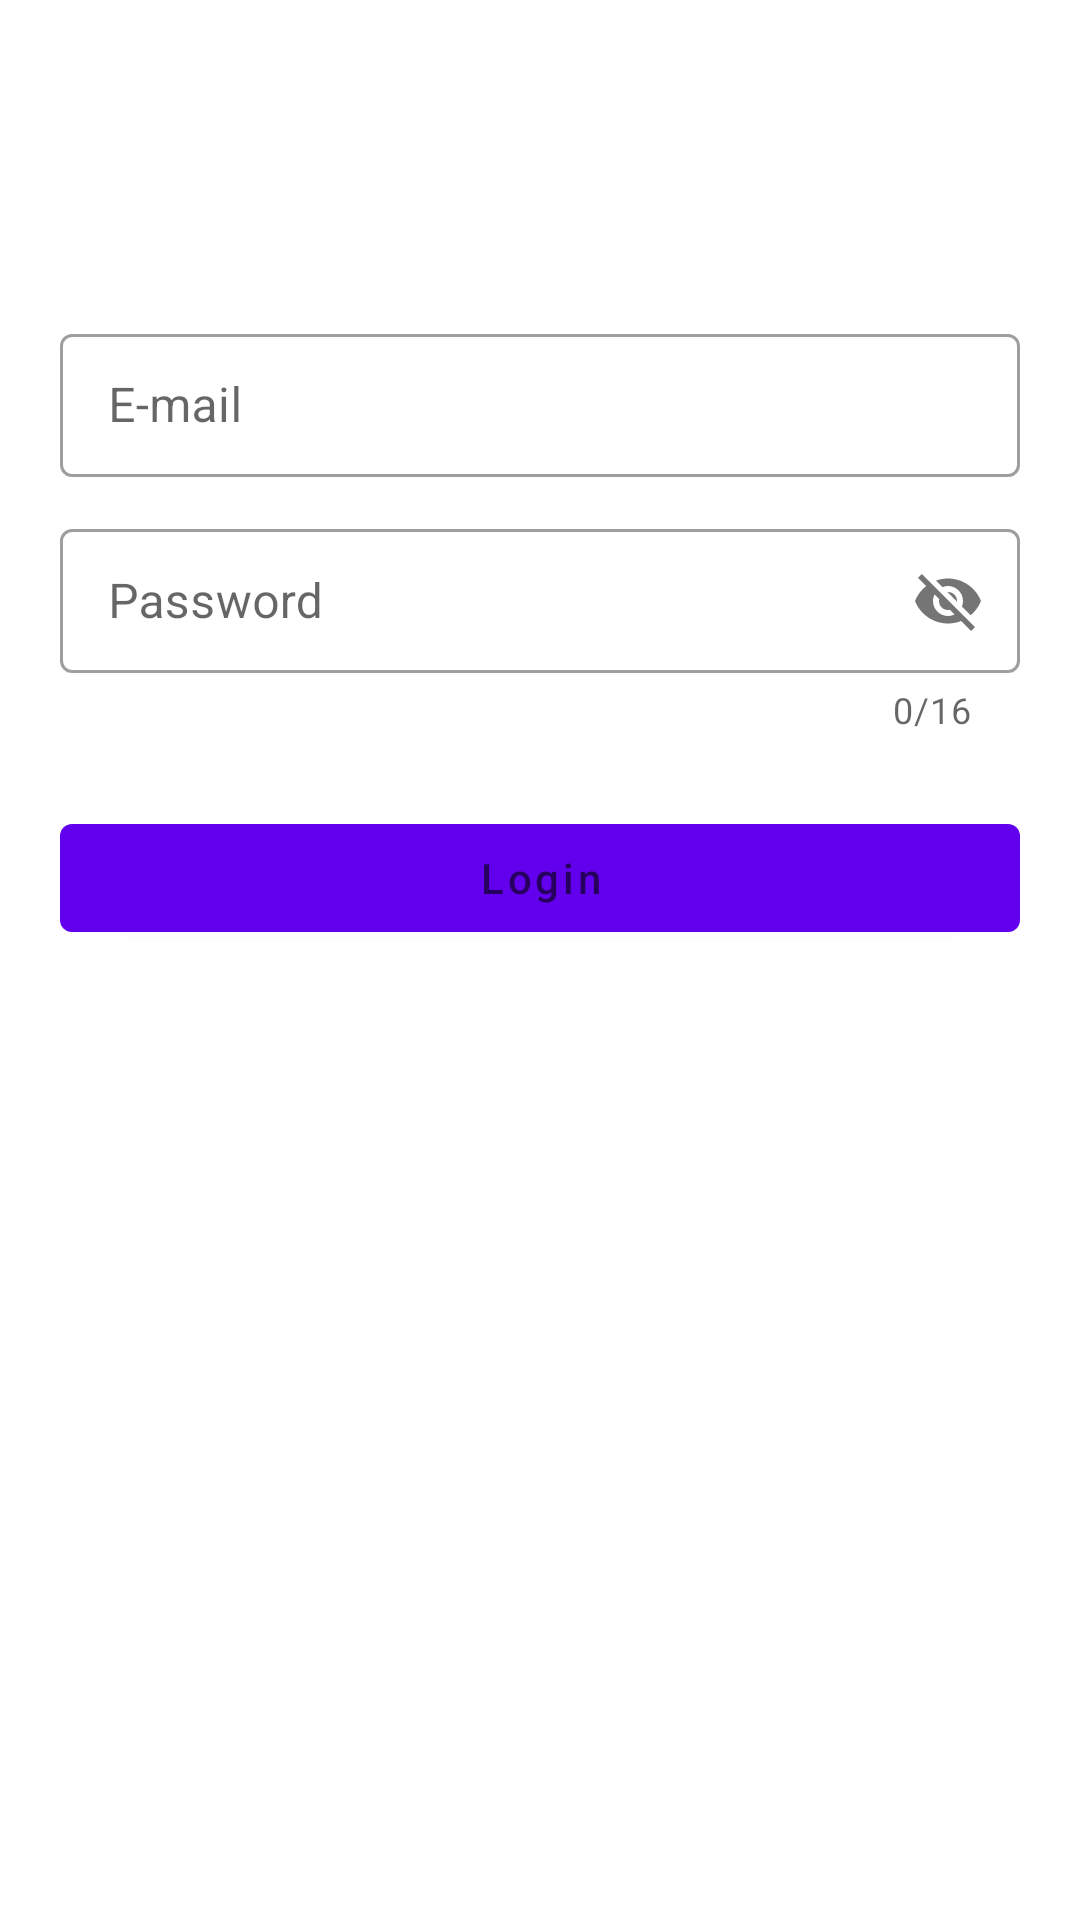

Android layout source for this screen:
<!-- AndroidManifest.xml: application theme Theme.GoogleMap -->
<!-- res/layout/fragment_sign_in.xml -->
<?xml version="1.0" encoding="utf-8"?>
<androidx.constraintlayout.widget.ConstraintLayout xmlns:android="http://schemas.android.com/apk/res/android"
    xmlns:app="http://schemas.android.com/apk/res-auto"
    xmlns:tools="http://schemas.android.com/tools"
    android:layout_width="match_parent"
    android:layout_height="match_parent"
    tools:context=".view.screen.signIn.SignInFragment">


    <com.google.android.material.textfield.TextInputLayout
        android:id="@+id/textInputLayoutEmail"
        style="@style/Widget.MaterialComponents.TextInputLayout.OutlinedBox.Dense"
        android:layout_width="match_parent"
        android:layout_height="wrap_content"
        android:layout_marginHorizontal="20dp"
        android:layout_marginTop="106dp"
        app:helperTextTextColor="@android:color/holo_red_dark"
        app:layout_constraintEnd_toEndOf="parent"
        app:layout_constraintHorizontal_bias="0.4"
        app:layout_constraintStart_toStartOf="parent"
        app:layout_constraintTop_toTopOf="parent">

        <com.google.android.material.textfield.TextInputEditText
            android:id="@+id/et_email"
            android:layout_width="match_parent"
            android:layout_height="wrap_content"
            android:hint="@string/enter_e_mail"
            android:inputType="textEmailAddress" />
    </com.google.android.material.textfield.TextInputLayout>


    <com.google.android.material.textfield.TextInputLayout
        android:id="@+id/textInputLayoutPassword"
        style="@style/Widget.MaterialComponents.TextInputLayout.OutlinedBox.Dense"
        android:layout_width="match_parent"
        android:layout_height="wrap_content"
        android:layout_marginHorizontal="20dp"
        android:layout_marginTop="12dp"
        app:counterEnabled="true"
        app:counterMaxLength="16"
        app:helperTextTextColor="@android:color/holo_red_dark"
        app:layout_constraintEnd_toEndOf="parent"
        app:layout_constraintHorizontal_bias="0.4"
        app:layout_constraintStart_toStartOf="parent"
        app:layout_constraintTop_toBottomOf="@+id/textInputLayoutEmail"
        app:passwordToggleEnabled="true">

        <com.google.android.material.textfield.TextInputEditText
            android:id="@+id/et_password"
            android:layout_width="match_parent"
            android:layout_height="match_parent"
            android:hint="@string/enter_password"
            android:inputType="textEmailAddress"
            tools:layout_editor_absoluteX="0dp" />
    </com.google.android.material.textfield.TextInputLayout>

    <com.google.android.material.button.MaterialButton
        android:id="@+id/btn_login"
        android:layout_width="match_parent"
        android:layout_height="wrap_content"
        android:layout_marginHorizontal="20dp"
        android:layout_marginTop="24dp"
        android:hint="@string/login"
        android:inputType="textPassword"
        android:textAllCaps="false"
        app:layout_constraintEnd_toEndOf="parent"
        app:layout_constraintHorizontal_bias="0.4"
        app:layout_constraintStart_toStartOf="parent"
        app:layout_constraintTop_toBottomOf="@+id/textInputLayoutPassword" />


</androidx.constraintlayout.widget.ConstraintLayout>
<!-- resources referenced by this layout -->
<resources>
  <string name="enter_e_mail">E-mail</string>
  <string name="enter_password">Password</string>
  <string name="login">Login</string>
  <style name="Theme.GoogleMap" parent="Theme.MaterialComponents.DayNight.DarkActionBar">
          
          <item name="colorPrimary">@color/purple_200</item>
          <item name="colorPrimaryVariant">@color/purple_700</item>
          <item name="colorOnPrimary">@color/black</item>
          
          <item name="colorSecondary">@color/teal_200</item>
          <item name="colorSecondaryVariant">@color/teal_200</item>
          <item name="colorOnSecondary">@color/black</item>
          
          <item name="android:statusBarColor">?attr/colorPrimaryVariant</item>
          
          <item name="android:windowSplashScreenBackground">@color/teal_700</item>
      </style>
  <!-- not gathered from this repository: default colours our renderer supplied (Android Studio template values) -->
  <color name="purple_200">#FFBB86FC</color>
  <color name="purple_700">#FF3700B3</color>
  <color name="teal_200">#FF03DAC5</color>
  <color name="teal_700">#FF018786</color>
  <color name="black">#FF000000</color>
</resources>
